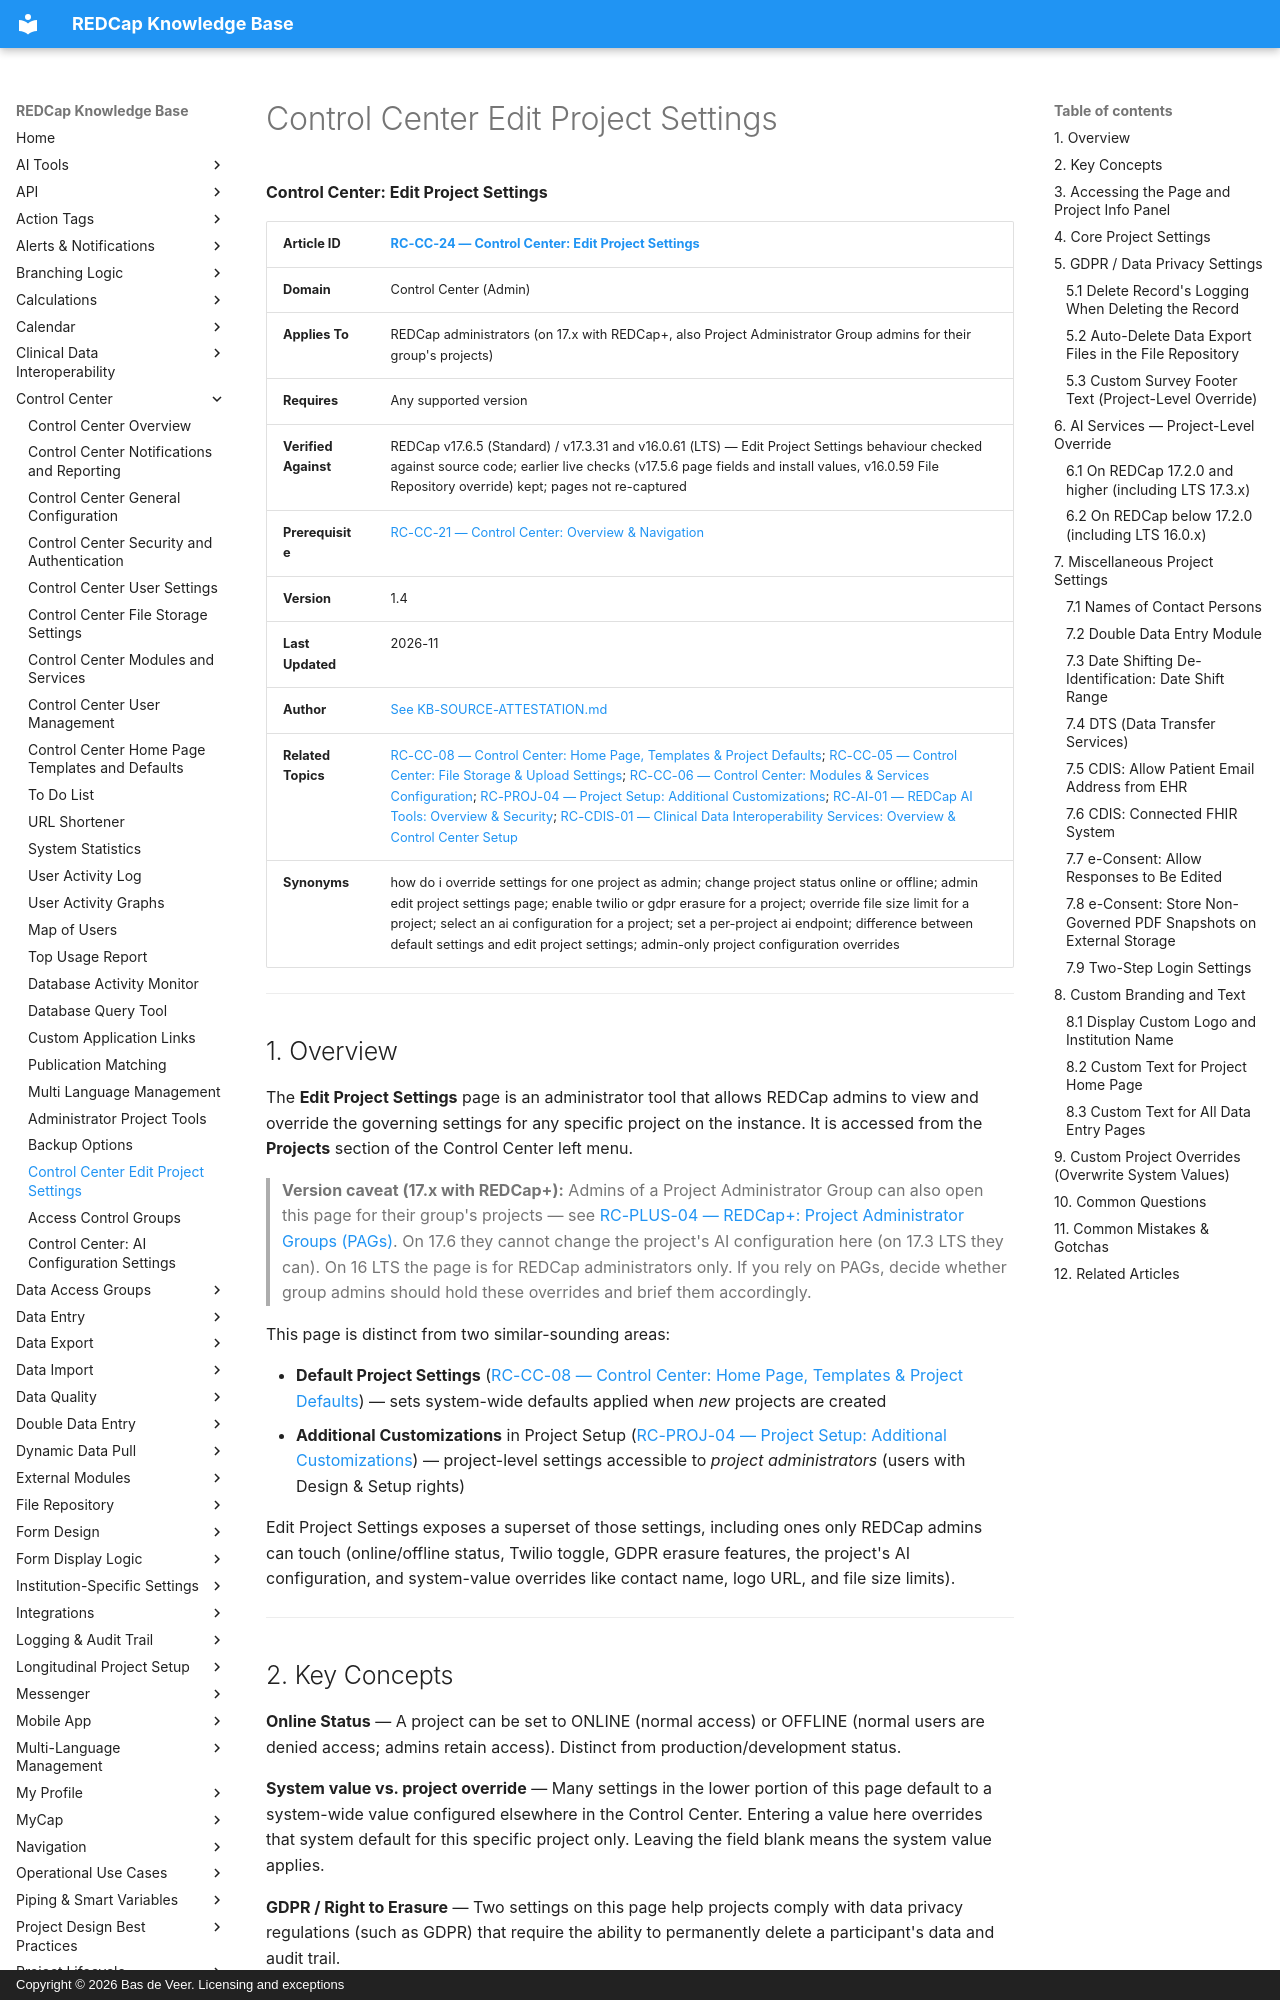

repository: bdeveer/REDCap_KB_RAG · page: RC-CC-24_Control-Center-Edit-Project-Settings/index.html · generator: mkdocs · copyright: Copyright © 2026 Bas de Veer. Licensing and exceptions



**Control Center: Edit Project Settings**

| **Article ID** | [RC-CC-24 — Control Center: Edit Project Settings](RC-CC-24_Control-Center-Edit-Project-Settings.md) |
|---|---|
| **Domain** | Control Center (Admin) |
| **Applies To** | REDCap administrators (on 17.x with REDCap+, also Project Administrator Group admins for their group's projects) |
| **Requires** | Any supported version |
| **Verified Against** | REDCap v17.6.5 (Standard) / v17.3.31 and v16.0.61 (LTS) — Edit Project Settings behaviour checked against source code; earlier live checks (v17.5.6 page fields and install values, v16.0.59 File Repository override) kept; pages not re-captured |
| **Prerequisite** | [RC-CC-21 — Control Center: Overview & Navigation](RC-CC-21_Control-Center-Overview.md) |
| **Version** | 1.4 |
| **Last Updated** | 2026-11 |
| **Author** | [See KB-SOURCE-ATTESTATION.md](KB-SOURCE-ATTESTATION.md) |
| **Related Topics** | [RC-CC-08 — Control Center: Home Page, Templates & Project Defaults](RC-CC-08_Control-Center-Home-Page-Templates-and-Defaults.md); [RC-CC-05 — Control Center: File Storage & Upload Settings](RC-CC-05_Control-Center-File-Storage-Settings.md); [RC-CC-06 — Control Center: Modules & Services Configuration](RC-CC-06_Control-Center-Modules-and-Services.md); [RC-PROJ-04 — Project Setup: Additional Customizations](RC-PROJ-04_Project-Setup-Additional-Customizations.md); [RC-AI-01 — REDCap AI Tools: Overview & Security](RC-AI-01_REDCap-AI-Tools-Overview-and-Security.md); [RC-CDIS-01 — Clinical Data Interoperability Services: Overview & Control Center Setup](RC-CDIS-01_Clinical-Data-Interoperability-Services-Overview-and-Setup.md)|
| **Synonyms** | how do i override settings for one project as admin; change project status online or offline; admin edit project settings page; enable twilio or gdpr erasure for a project; override file size limit for a project; select an ai configuration for a project; set a per-project ai endpoint; difference between default settings and edit project settings; admin-only project configuration overrides |

---

## 1. Overview

The **Edit Project Settings** page is an administrator tool that allows REDCap admins to view and override the governing settings for any specific project on the instance. It is accessed from the **Projects** section of the Control Center left menu.

> **Version caveat (17.x with REDCap+):** Admins of a Project Administrator Group can also open this page for their group's projects — see [RC-PLUS-04 — REDCap+: Project Administrator Groups (PAGs)](RC-PLUS-04_Project-Administrator-Groups.md). On 17.6 they cannot change the project's AI configuration here (on 17.3 LTS they can). On 16 LTS the page is for REDCap administrators only. If you rely on PAGs, decide whether group admins should hold these overrides and brief them accordingly.

This page is distinct from two similar-sounding areas:

- **Default Project Settings** ([RC-CC-08 — Control Center: Home Page, Templates & Project Defaults](RC-CC-08_Control-Center-Home-Page-Templates-and-Defaults.md)) — sets system-wide defaults applied when *new* projects are created
- **Additional Customizations** in Project Setup ([RC-PROJ-04 — Project Setup: Additional Customizations](RC-PROJ-04_Project-Setup-Additional-Customizations.md)) — project-level settings accessible to *project administrators* (users with Design & Setup rights)

Edit Project Settings exposes a superset of those settings, including ones only REDCap admins can touch (online/offline status, Twilio toggle, GDPR erasure features, the project's AI configuration, and system-value overrides like contact name, logo URL, and file size limits).

---
